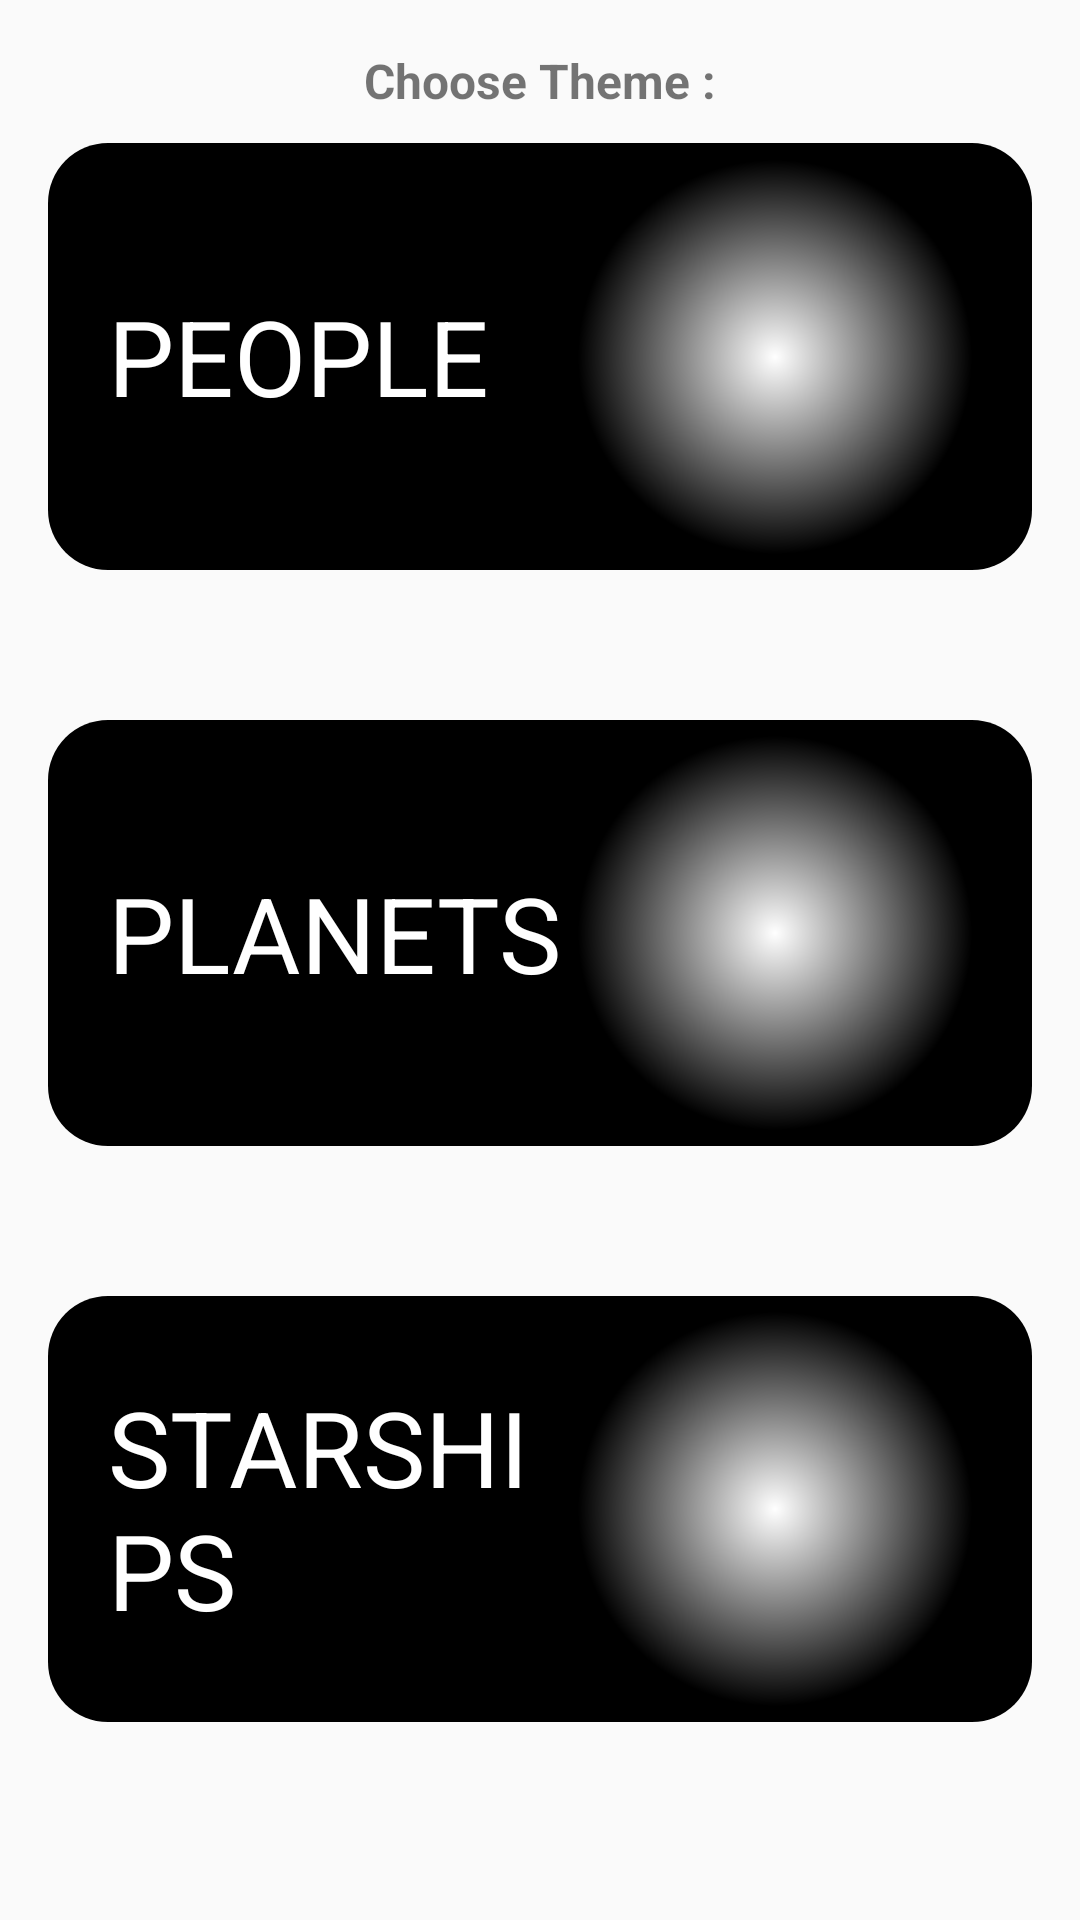

Write the Android layout XML for this screen, with the resource values it uses.
<!-- AndroidManifest.xml: application theme Theme.Tubes2 -->
<!-- res/layout/fragment_home.xml -->
<LinearLayout xmlns:android="http://schemas.android.com/apk/res/android"
    xmlns:tools="http://schemas.android.com/tools"
    android:layout_width="match_parent"
    android:layout_height="match_parent"
    xmlns:app="http://schemas.android.com/apk/res-auto"
    android:orientation="vertical"
    android:weightSum="3"
    android:padding="16dp"
    android:id="@+id/fragmentHome">

    <TextView
        android:layout_width="match_parent"
        android:layout_height="wrap_content"
        android:text="@string/theme"
        android:textAlignment="center"
        android:textSize="16dp"
        android:textStyle="bold"
        android:layout_marginBottom="10dp"/>

    <LinearLayout
        android:id="@+id/option1"
        android:layout_width="match_parent"
        android:layout_height="wrap_content"
        android:orientation="horizontal"
        android:layout_weight="1"
        android:layout_marginBottom="50dp"
        android:weightSum="3"
        android:background="@drawable/rounded_corners"
        android:paddingHorizontal="20dp"
        android:gravity="center_vertical">
        <TextView
            android:id="@+id/category1"
            android:layout_width="0dp"
            android:layout_height="wrap_content"
            android:layout_weight="2.5"
            android:text="@string/kategori1"
            android:textSize="35sp"
            android:textColor="@color/white"
            />

        <ImageView
            android:id="@+id/optiontext1"
            android:layout_width="100dp"
            android:layout_height="150dp"
            android:layout_weight="0.5"
            app:srcCompat="@drawable/darthvader"
            android:textColor="@color/white"
            android:background="@drawable/gradial"
            android:padding="10dp"/>
    </LinearLayout>

    <LinearLayout
        android:id="@+id/option2"
        android:layout_width="match_parent"
        android:layout_height="wrap_content"
        android:orientation="horizontal"
        android:layout_weight="1"
        android:layout_marginBottom="50dp"
        android:weightSum="3"
        android:background="@drawable/rounded_corners"
        android:paddingHorizontal="20dp"
        android:gravity="center_vertical">
        <TextView
            android:id="@+id/category2"
            android:layout_width="0dp"
            android:layout_height="wrap_content"
            android:layout_weight="2.5"
            android:text="@string/kategori2"
            android:textSize="35sp"
            android:textColor="@color/white"/>

        <ImageView
            android:layout_width="100dp"
            android:layout_height="150dp"
            android:layout_weight="0.5"
            app:srcCompat="@drawable/deathstar"
            android:textColor="@color/white"
            android:background="@drawable/gradial"
            android:padding="10dp"/>
    </LinearLayout>

    <LinearLayout
        android:id="@+id/option3"
        android:layout_width="match_parent"
        android:layout_height="wrap_content"
        android:orientation="horizontal"
        android:layout_weight="1"
        android:layout_marginBottom="50dp"
        android:weightSum="3"
        android:background="@drawable/rounded_corners"
        android:paddingHorizontal="20dp"
        android:gravity="center_vertical">
        <TextView
            android:id="@+id/category3"
            android:layout_width="0dp"
            android:layout_height="wrap_content"
            android:layout_weight="2.5"
            android:textColor="@color/white"
            android:text="@string/kategori3"
            android:textSize="35sp" />

        <ImageView
            android:layout_width="100dp"
            android:layout_height="150dp"
            android:layout_weight="0.5"
            app:srcCompat="@drawable/millenium"
            android:background="@drawable/gradial"
            android:padding="10dp"/>
    </LinearLayout>
</LinearLayout>
<!-- resources referenced by this layout -->
<resources>
  <color name="white">#FFFFFFFF</color>
  <!-- drawable gradial (drawable) -->
  <?xml version="1.0" encoding="utf-8"?>
  <shape xmlns:android="http://schemas.android.com/apk/res/android">
      <gradient
          android:type="radial"
          android:gradientRadius="50%p"
          android:startColor="@color/white"
          android:endColor="@android:color/transparent" />
  </shape>
  <!-- drawable millenium: png bitmap (drawable, 670536 bytes) -->
  <!-- drawable rounded_corners (drawable) -->
  <?xml version="1.0" encoding="UTF-8"?>
  <shape xmlns:android="http://schemas.android.com/apk/res/android">
  
  
      <solid android:color="@color/black"/>
  
      <padding android:left="1dp"
          android:top="1dp"
          android:right="1dp"
          android:bottom="1dp"
          />
  
      <corners android:bottomRightRadius="20dp" android:bottomLeftRadius="20dp"
          android:topLeftRadius="20dp" android:topRightRadius="20dp"/>
  </shape>
  <string name="kategori1">PEOPLE</string>
  <string name="kategori2">PLANETS</string>
  <string name="kategori3">STARSHIPS</string>
  <string name="theme">Choose Theme :</string>
  <style name="Theme.Tubes2" parent="android:Theme.Material.Light.NoActionBar" />
  <color name="black">#FF000000</color>
</resources>
